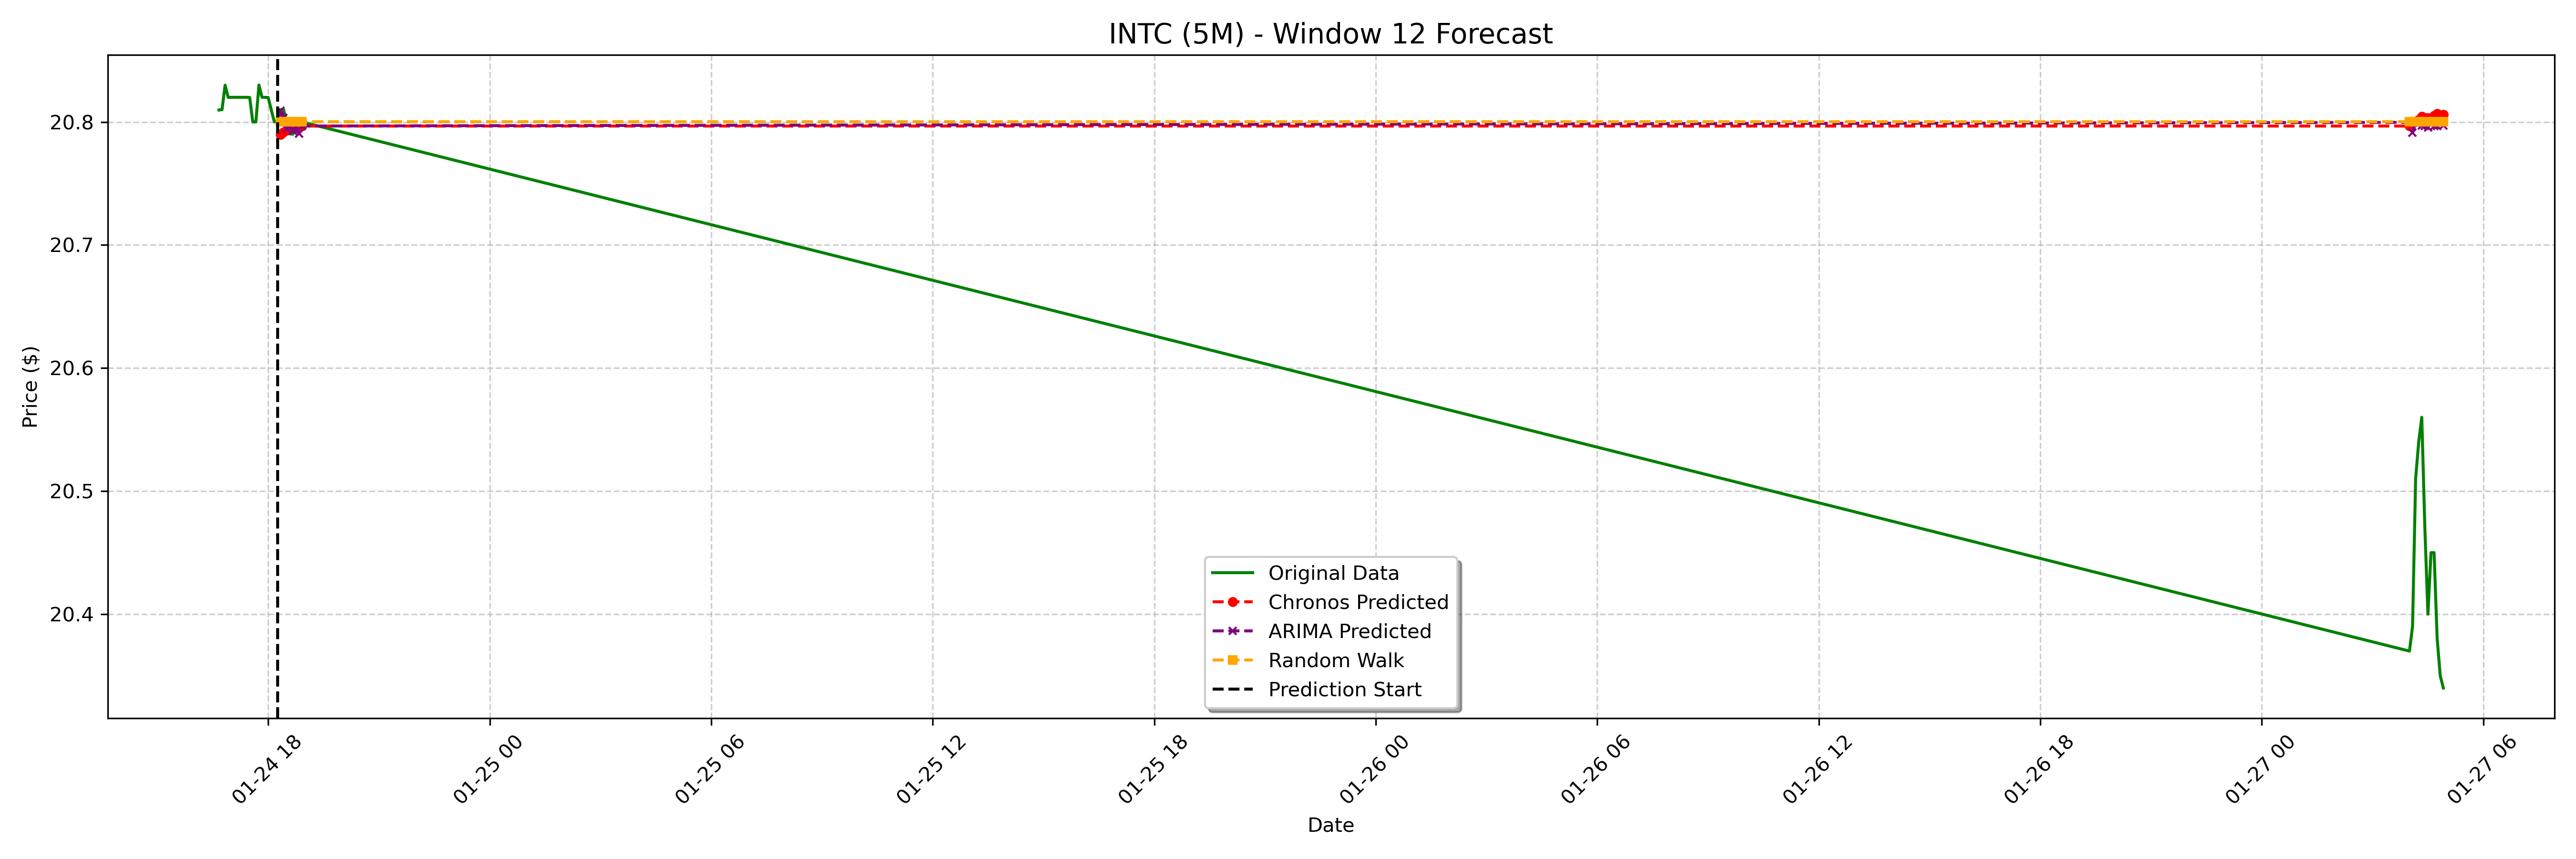

The table this chart was drawn from, first rows:
date, actual, chronos_forecast, arima_forecast, random_walk_forecast
2025-01-24 18:20:00-05:00, 20.81, 20.79, 20.81, 20.8
2025-01-24 18:25:00-05:00, 20.81, 20.79, 20.8, 20.8
2025-01-24 18:30:00-05:00, 20.8, 20.79, 20.79, 20.8
2025-01-24 18:35:00-05:00, 20.79, 20.79, 20.8, 20.8
2025-01-24 18:40:00-05:00, 20.79, 20.8, 20.79, 20.8
2025-01-24 18:45:00-05:00, 20.8, 20.79, 20.8, 20.8
2025-01-24 18:50:00-05:00, 20.8, 20.8, 20.79, 20.8
2025-01-24 18:55:00-05:00, 20.8, 20.8, 20.8, 20.8
2025-01-27 04:00:00-05:00, 20.37, 20.8, 20.8, 20.8
2025-01-27 04:05:00-05:00, 20.39, 20.8, 20.79, 20.8
2025-01-27 04:10:00-05:00, 20.51, 20.8, 20.8, 20.8
2025-01-27 04:15:00-05:00, 20.54, 20.8, 20.8, 20.8
2025-01-27 04:20:00-05:00, 20.56, 20.8, 20.8, 20.8
2025-01-27 04:25:00-05:00, 20.47, 20.8, 20.8, 20.8
2025-01-27 04:30:00-05:00, 20.4, 20.8, 20.8, 20.8
2025-01-27 04:35:00-05:00, 20.45, 20.8, 20.8, 20.8
2025-01-27 04:40:00-05:00, 20.45, 20.81, 20.8, 20.8
2025-01-27 04:45:00-05:00, 20.38, 20.81, 20.8, 20.8
2025-01-27 04:50:00-05:00, 20.35, 20.81, 20.8, 20.8
2025-01-27 04:55:00-05:00, 20.34, 20.81, 20.8, 20.8
